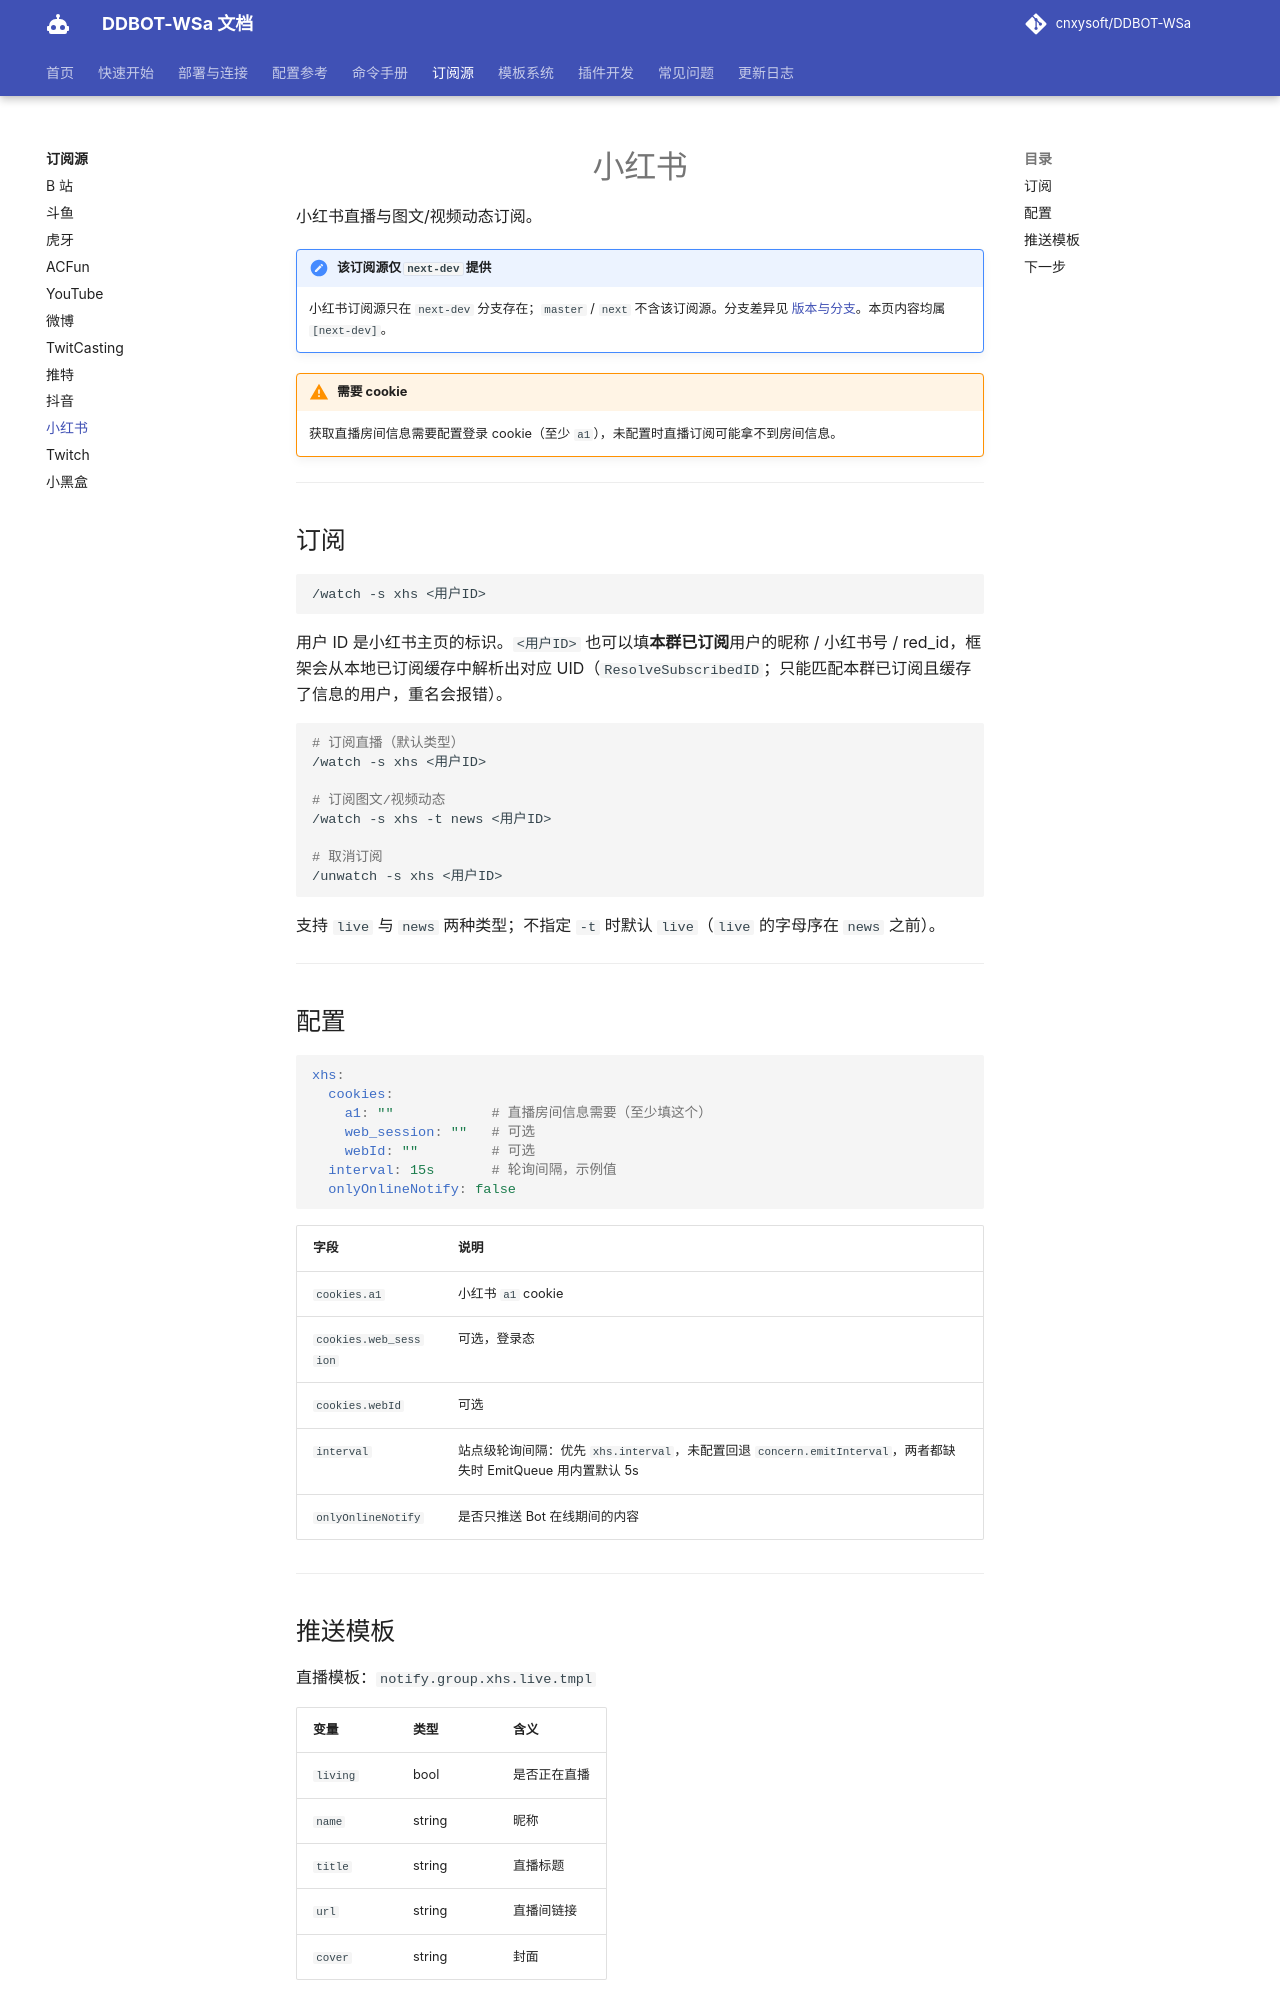

repository: kizunerwe/DDBOT-WSa-docs · page: sources/xhs/index.html · generator: mkdocs

# 小红书

小红书直播与图文/视频动态订阅。

!!! note "该订阅源仅 `next-dev` 提供"
    小红书订阅源只在 `next-dev` 分支存在；`master` / `next` 不含该订阅源。分支差异见 [版本与分支](../deploy/branches.md)。本页内容均属 `[next-dev]`。

!!! warning "需要 cookie"
    获取直播房间信息需要配置登录 cookie（至少 `a1`），未配置时直播订阅可能拿不到房间信息。

---

## 订阅

```
/watch -s xhs <用户ID>
```

用户 ID 是小红书主页的标识。`<用户ID>` 也可以填**本群已订阅**用户的昵称 / 小红书号 / red_id，框架会从本地已订阅缓存中解析出对应 UID（`ResolveSubscribedID`；只能匹配本群已订阅且缓存了信息的用户，重名会报错）。

```bash
# 订阅直播（默认类型）
/watch -s xhs <用户ID>

# 订阅图文/视频动态
/watch -s xhs -t news <用户ID>

# 取消订阅
/unwatch -s xhs <用户ID>
```

支持 `live` 与 `news` 两种类型；不指定 `-t` 时默认 `live`（`live` 的字母序在 `news` 之前）。

---

## 配置

```yaml
xhs:
  cookies:
    a1: ""            # 直播房间信息需要（至少填这个）
    web_session: ""   # 可选
    webId: ""         # 可选
  interval: 15s       # 轮询间隔，示例值
  onlyOnlineNotify: false
```

| 字段 | 说明 |
|------|------|
| `cookies.a1` | 小红书 `a1` cookie |
| `cookies.web_session` | 可选，登录态 |
| `cookies.webId` | 可选 |
| `interval` | 站点级轮询间隔：优先 `xhs.interval`，未配置回退 `concern.emitInterval`，两者都缺失时 EmitQueue 用内置默认 5s |
| `onlyOnlineNotify` | 是否只推送 Bot 在线期间的内容 |

---
